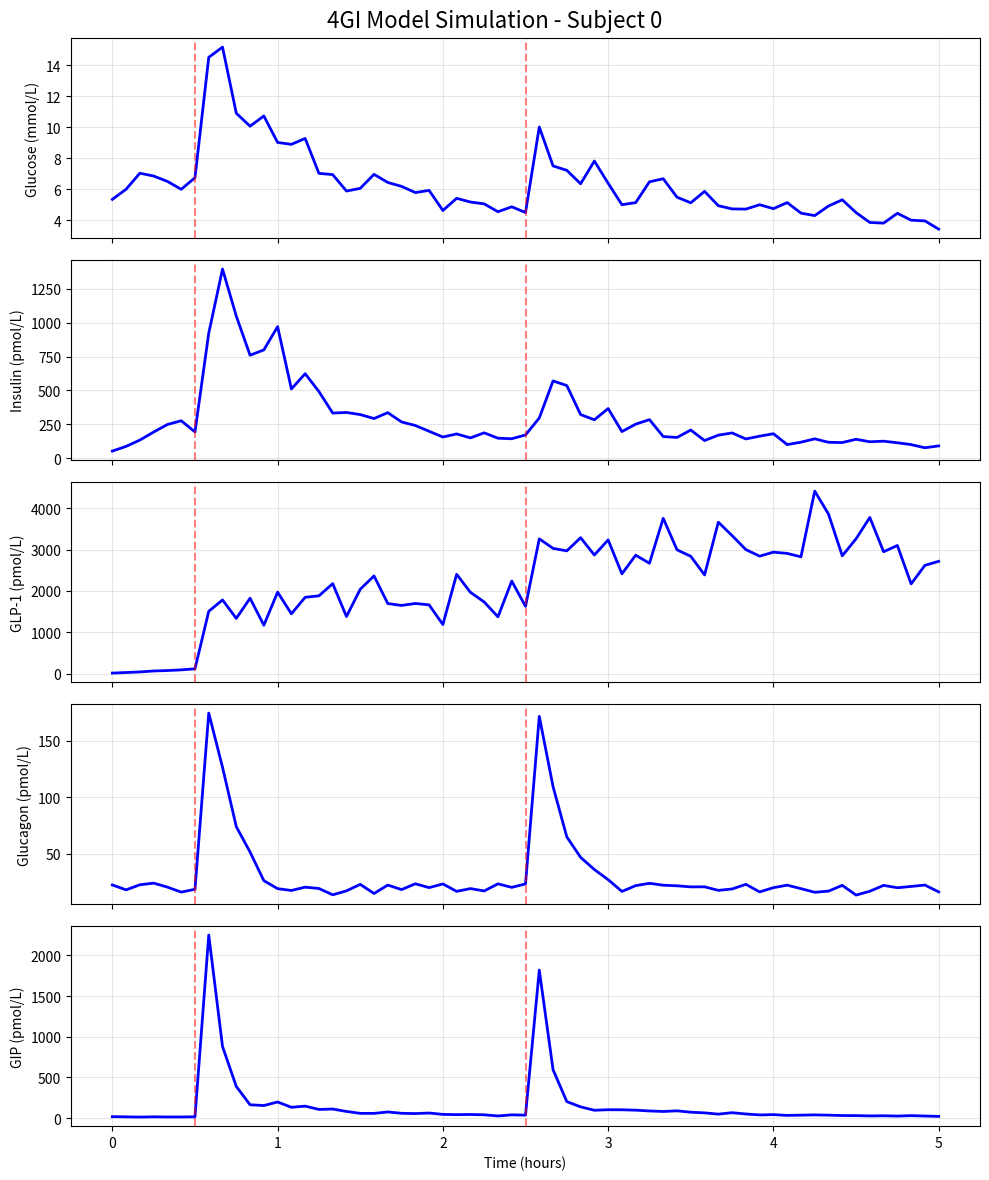

Here is the Python script that generated this plot:
import numpy as np
from scipy.integrate import odeint
import pandas as pd
import matplotlib.pyplot as plt

class FourGIModel:
    def __init__(self, patient_type='T2DM'):
        """
        Initialize 4GI model
        patient_type: 'T2DM' or 'HV' (Healthy Volunteers)
        """
        self.patient_type = patient_type
        self._set_parameters()
        self._set_baseline_values()
        
    def _set_parameters(self):
        """Set model parameters (based on paper Table 3 and Table 4)"""
        # Glucose parameters
        if self.patient_type == 'T2DM':
            self.CLglc = 1.72  # Glucose clearance (L/h)
            self.CLglci = 0.0256  # Insulin-dependent glucose clearance (L/h/pmol)
        else:  # HV
            self.CLglc = 5.36
            self.CLglci = 0.072
            
        self.Qglc = 26.5  # Inter-compartmental glucose clearance (L/h)
        self.VCglc = 9.33  # Central glucose distribution volume (L)
        self.VPglc = 8.56  # Peripheral glucose distribution volume (L)
        
        # Insulin parameters
        self.CLins = 73.2  # Insulin clearance (L/h)
        self.VCins = 6.09  # Insulin distribution volume (L)
        self.Ke0ins = np.exp(-0.159)  # Effect compartment rate constant
        
        # GLP-1 parameters
        self.VCglp = 16.0  # GLP-1 distribution volume (L)
        self.VM_GLP = np.exp(7.97)  # Maximum clearance rate
        self.KM_GLP = np.exp(4.91)  # Michaelis constant
        
        # Glucagon parameters
        self.CLglg = 453.2  # Glucagon clearance (L/h)
        self.VCglg = 64.6  # Glucagon distribution volume (L)
        
        # GIP parameters
        self.CLgip = 86.8  # GIP clearance (L/h)
        self.VCgip = 9.21  # GIP distribution volume (L)
        self.Qgip = 49.4  # GIP inter-compartmental clearance
        self.VPgip = 22.8  # GIP peripheral distribution volume
        
        # Effect parameters
        self.GLCINS_S = 2.46  # Glucose-stimulated insulin secretion
        self.EMAX_1 = np.exp(2.37)  # Maximum effect of GLP-1 on insulin secretion
        self.EC50_1 = np.exp(3.29)  # EC50 of GLP-1
        self.HILL_1 = 1.79  # Hill coefficient
        
        self.EMAX_4 = 6.73  # Maximum effect of glucagon on glucose production
        self.EC50_4 = np.exp(4.59)  # EC50 of glucagon
        
        # Food effect parameters
        self.FDGLP = 0.0102  # Food effect on GLP-1
        self.FDGIP = 0.0343  # Food effect on GIP
        self.FDGLG = 0.00329  # Food effect on glucagon
        
    def _set_baseline_values(self):
        """Set baseline values"""
        self.BSLglc = 7.0  # Glucose baseline (mmol/L)
        self.BSLins = 50.0  # Insulin baseline (pmol/L)
        self.BSLglp = 10.0  # GLP-1 baseline (pmol/L)
        self.BSLglg = 25.0  # Glucagon baseline (pmol/L)
        self.BSLgip = 20.0  # GIP baseline (pmol/L)
        
    def model_equations(self, y, t, meal_input=0):
        """
        4GI model differential equations
        y: state variables [glucose_central, insulin, glp1, glucagon, gip, glucose_peripheral, 
                   insulin_effect, gip_peripheral]
        t: time
        meal_input: meal input (mmol glucose)
        """
        # Unpack state variables
        Gc, Ins, GLP, Glg, GIP, Gp, InsE, GIPp = y
        
        # Calculate concentrations
        Cglc = Gc / self.VCglc
        Cins = Ins / self.VCins
        Cglp = GLP / self.VCglp
        Cglg = Glg / self.VCglg
        Cgip = GIP / self.VCgip
        
        # Effect calculations
        # Effect of GLP-1 on insulin secretion
        GLPINS_S = self.EMAX_1 * (Cglp/self.EC50_1)**self.HILL_1 / \
                   (1 + (Cglp/self.EC50_1)**self.HILL_1)
        GLPINS_S0 = self.EMAX_1 * (self.BSLglp/self.EC50_1)**self.HILL_1 / \
                    (1 + (self.BSLglp/self.EC50_1)**self.HILL_1)
        
        # Effect of glucagon on glucose production
        GLGGLC_S = self.EMAX_4 * (Cglg/self.EC50_4) / (1 + Cglg/self.EC50_4)
        GLGGLC_S0 = self.EMAX_4 * (self.BSLglg/self.EC50_4) / (1 + self.BSLglg/self.EC50_4)
        glgEFFglc = (1 + GLGGLC_S) / (1 + GLGGLC_S0)
        
        # Glucose feedback on glucagon
        if self.patient_type == 'T2DM':
            POW_2 = 0.925 if Cglc >= self.BSLglc else 0
        else:
            POW_2 = 0.925 if Cglc >= self.BSLglc else 0.327
        glcEFFglg = (self.BSLglc / Cglc) ** POW_2 if Cglc > 0 else 1
        
        # Baseline production rates
        KINglc = self.BSLglc * (self.CLglc + self.CLglci * self.BSLins)
        KINins = self.BSLins * self.CLins / (1 + GLPINS_S0 * self.BSLglc**self.GLCINS_S)
        KINglp = self.VM_GLP * self.BSLglp * self.VCglp / (self.KM_GLP + self.BSLglp)
        KINglg = self.BSLglg * self.CLglg
        KINgip = self.BSLgip * self.CLgip
        
        # Food effects
        meal_effect = meal_input * 10  # Amplify food effects to produce noticeable response
        FDGLP_S = self.FDGLP * meal_effect if meal_effect > 0 else 0
        FDGIP_S = self.FDGIP * meal_effect if meal_effect > 0 else 0
        FDGLG_S = self.FDGLG * meal_effect if meal_effect > 0 else 0
        
        # Differential equations
        # Glucose kinetics
        K27 = self.Qglc / self.VCglc
        K72 = self.Qglc / self.VPglc
        dGc_dt = meal_input + KINglc * glgEFFglc - K27 * Gc + K72 * Gp - \
                 (self.CLglc/self.VCglc) * Gc - (self.CLglci * InsE / self.VCglc) * Gc
        
        # Insulin kinetics
        STglc = GLPINS_S  # Simplified: only consider GLP-1 effect
        dIns_dt = KINins * (1 + STglc * Cglc**self.GLCINS_S) - \
                  (self.CLins/self.VCins) * Ins
        
        # GLP-1 kinetics
        dGLP_dt = KINglp * (1 + FDGLP_S) - \
                  self.VM_GLP * Cglp / (self.KM_GLP + Cglp)
        
        # Glucagon kinetics
        dGlg_dt = KINglg * (1 + FDGLG_S) * glcEFFglg - \
                  (self.CLglg/self.VCglg) * Glg
        
        # GIP kinetics
        K612 = self.Qgip / self.VCgip
        K126 = self.Qgip / self.VPgip
        dGIP_dt = KINgip * (1 + FDGIP_S) - (self.CLgip/self.VCgip) * GIP - \
                  K612 * GIP + K126 * GIPp
        
        # Peripheral glucose
        dGp_dt = K27 * Gc - K72 * Gp
        
        # Insulin effect compartment
        dInsE_dt = self.Ke0ins * (Cins - InsE)
        
        # Peripheral GIP
        dGIPp_dt = K612 * GIP - K126 * GIPp
        
        return [dGc_dt, dIns_dt, dGLP_dt, dGlg_dt, dGIP_dt, dGp_dt, dInsE_dt, dGIPp_dt]
    
    def simulate(self, duration_hours=5, sampling_interval_min=5, meal_times=[], meal_sizes=[]):
        """
        Simulate 4GI model
        duration_hours: simulation duration (hours)
        sampling_interval_min: sampling interval (minutes)
        meal_times: list of meal times (hours)
        meal_sizes: list of meal sizes (glucose mmol)
        """
        # Time points
        t_minutes = np.arange(0, duration_hours * 60 + sampling_interval_min, sampling_interval_min)
        t_hours = t_minutes / 60
        
        # Initial conditions
        y0 = [
            self.BSLglc * self.VCglc,  # Glucose central compartment
            self.BSLins * self.VCins,  # Insulin
            self.BSLglp * self.VCglp,  # GLP-1
            self.BSLglg * self.VCglg,  # Glucagon
            self.BSLgip * self.VCgip,  # GIP
            self.BSLglc * self.VPglc,  # Glucose peripheral compartment
            self.BSLins,               # Insulin effect
            self.BSLgip * self.VPgip  # GIP peripheral compartment
        ]
        
        # Numerical integration
        solution = []
        current_y = y0
        
        for i in range(len(t_hours) - 1):
            t_span = [t_hours[i], t_hours[i+1]]
            
            # Check for meal input
            meal_input = 0
            for meal_time, meal_size in zip(meal_times, meal_sizes):
                if t_hours[i] <= meal_time < t_hours[i+1]:
                    meal_input = meal_size / (t_span[1] - t_span[0])  # Distribute over time interval
            
            # Integrate one time step
            sol = odeint(self.model_equations, current_y, t_span, args=(meal_input,))
            solution.append(sol[0])
            current_y = sol[-1]
        
        solution.append(current_y)
        solution = np.array(solution)
        
        # Convert to concentrations
        glucose = solution[:, 0] / self.VCglc
        insulin = solution[:, 1] / self.VCins
        glp1 = solution[:, 2] / self.VCglp
        glucagon = solution[:, 3] / self.VCglg
        gip = solution[:, 4] / self.VCgip
        
        return t_hours, glucose, insulin, glp1, glucagon, gip
    
    def add_measurement_noise(self, data, cv=0.1):
        """
        Add measurement noise
        cv: coefficient of variation (relative standard deviation)
        """
        noise = np.random.normal(0, cv * np.abs(data), size=data.shape)
        return data + noise
    
    def generate_dataset(self, duration_hours=5, sampling_interval_min=5, 
                        meal_times=[1, 3], meal_sizes=[75, 50], 
                        noise_cv=0.1, n_subjects=10):
        """
        Generate 4GI dataset
        """
        datasets = []
        
        for subject_id in range(n_subjects):
            # Add some individual variability for each subject
            self.BSLglc *= np.random.normal(1, 0.1)
            self.BSLins *= np.random.normal(1, 0.15)
            self.BSLglp *= np.random.normal(1, 0.15)
            self.BSLglg *= np.random.normal(1, 0.15)
            self.BSLgip *= np.random.normal(1, 0.15)
            
            # Simulation
            t, glucose, insulin, glp1, glucagon, gip = self.simulate(
                duration_hours, sampling_interval_min, meal_times, meal_sizes
            )
            
            # Add noise
            glucose_noisy = self.add_measurement_noise(glucose, noise_cv)
            insulin_noisy = self.add_measurement_noise(insulin, noise_cv * 1.5)
            glp1_noisy = self.add_measurement_noise(glp1, noise_cv * 1.5)
            glucagon_noisy = self.add_measurement_noise(glucagon, noise_cv * 1.2)
            gip_noisy = self.add_measurement_noise(gip, noise_cv * 1.3)
            
            # Create dataframe
            df = pd.DataFrame({
                'subject_id': subject_id,
                'time_hours': t,
                'time_minutes': t * 60,
                'glucose_mmol_L': glucose_noisy,
                'insulin_pmol_L': insulin_noisy,
                'glp1_pmol_L': glp1_noisy,
                'glucagon_pmol_L': glucagon_noisy,
                'gip_pmol_L': gip_noisy,
                'meal_indicator': [1 if any(abs(t[i] - mt) < 0.01 for mt in meal_times) else 0 
                                 for i in range(len(t))]
            })
            
            datasets.append(df)
            
            # Reset baseline values
            self._set_baseline_values()
        
        return pd.concat(datasets, ignore_index=True)

# Usage example
if __name__ == "__main__":
    # Create model instance
    model = FourGIModel(patient_type='T2DM')
    
    # Generate dataset
    dataset = model.generate_dataset(
        duration_hours=5,
        sampling_interval_min=5,
        meal_times=[0.5, 2.5],  # Meals at 30 minutes and 2.5 hours
        meal_sizes=[75, 50],    # Glucose amount (mmol)
        noise_cv=0.1,           # 10% measurement noise
        n_subjects=10           # 10 subjects
    )
    
    # Save dataset
    dataset.to_csv('4gi_dataset.csv', index=False)
    
    # Visualize data for the first subject
    subject_0_data = dataset[dataset['subject_id'] == 0]
    
    fig, axes = plt.subplots(5, 1, figsize=(10, 12), sharex=True)
    
    biomarkers = ['glucose_mmol_L', 'insulin_pmol_L', 'glp1_pmol_L', 
                  'glucagon_pmol_L', 'gip_pmol_L']
    titles = ['Glucose (mmol/L)', 'Insulin (pmol/L)', 'GLP-1 (pmol/L)', 
              'Glucagon (pmol/L)', 'GIP (pmol/L)']
    
    for ax, biomarker, title in zip(axes, biomarkers, titles):
        ax.plot(subject_0_data['time_hours'], subject_0_data[biomarker], 'b-', linewidth=2)
        ax.set_ylabel(title)
        ax.grid(True, alpha=0.3)
        
        # Mark meal times
        meal_times = subject_0_data[subject_0_data['meal_indicator'] == 1]['time_hours']
        for mt in meal_times:
            ax.axvline(x=mt, color='r', linestyle='--', alpha=0.5)
    
    axes[-1].set_xlabel('Time (hours)')
    plt.suptitle('4GI Model Simulation - Subject 0', fontsize=16)
    plt.tight_layout()
    plt.savefig('4gi_simulation_example.png', dpi=300)
    plt.show()
    
    print(f"Dataset generated and saved to '4gi_dataset.csv'")
    print(f"Dataset shape: {dataset.shape}")
    print(f"Contains {dataset['subject_id'].nunique()} subjects")
    print(f"Each subject has {len(dataset[dataset['subject_id'] == 0])} time points")
    print("\nFirst 5 rows of dataset:")
    print(dataset.head())